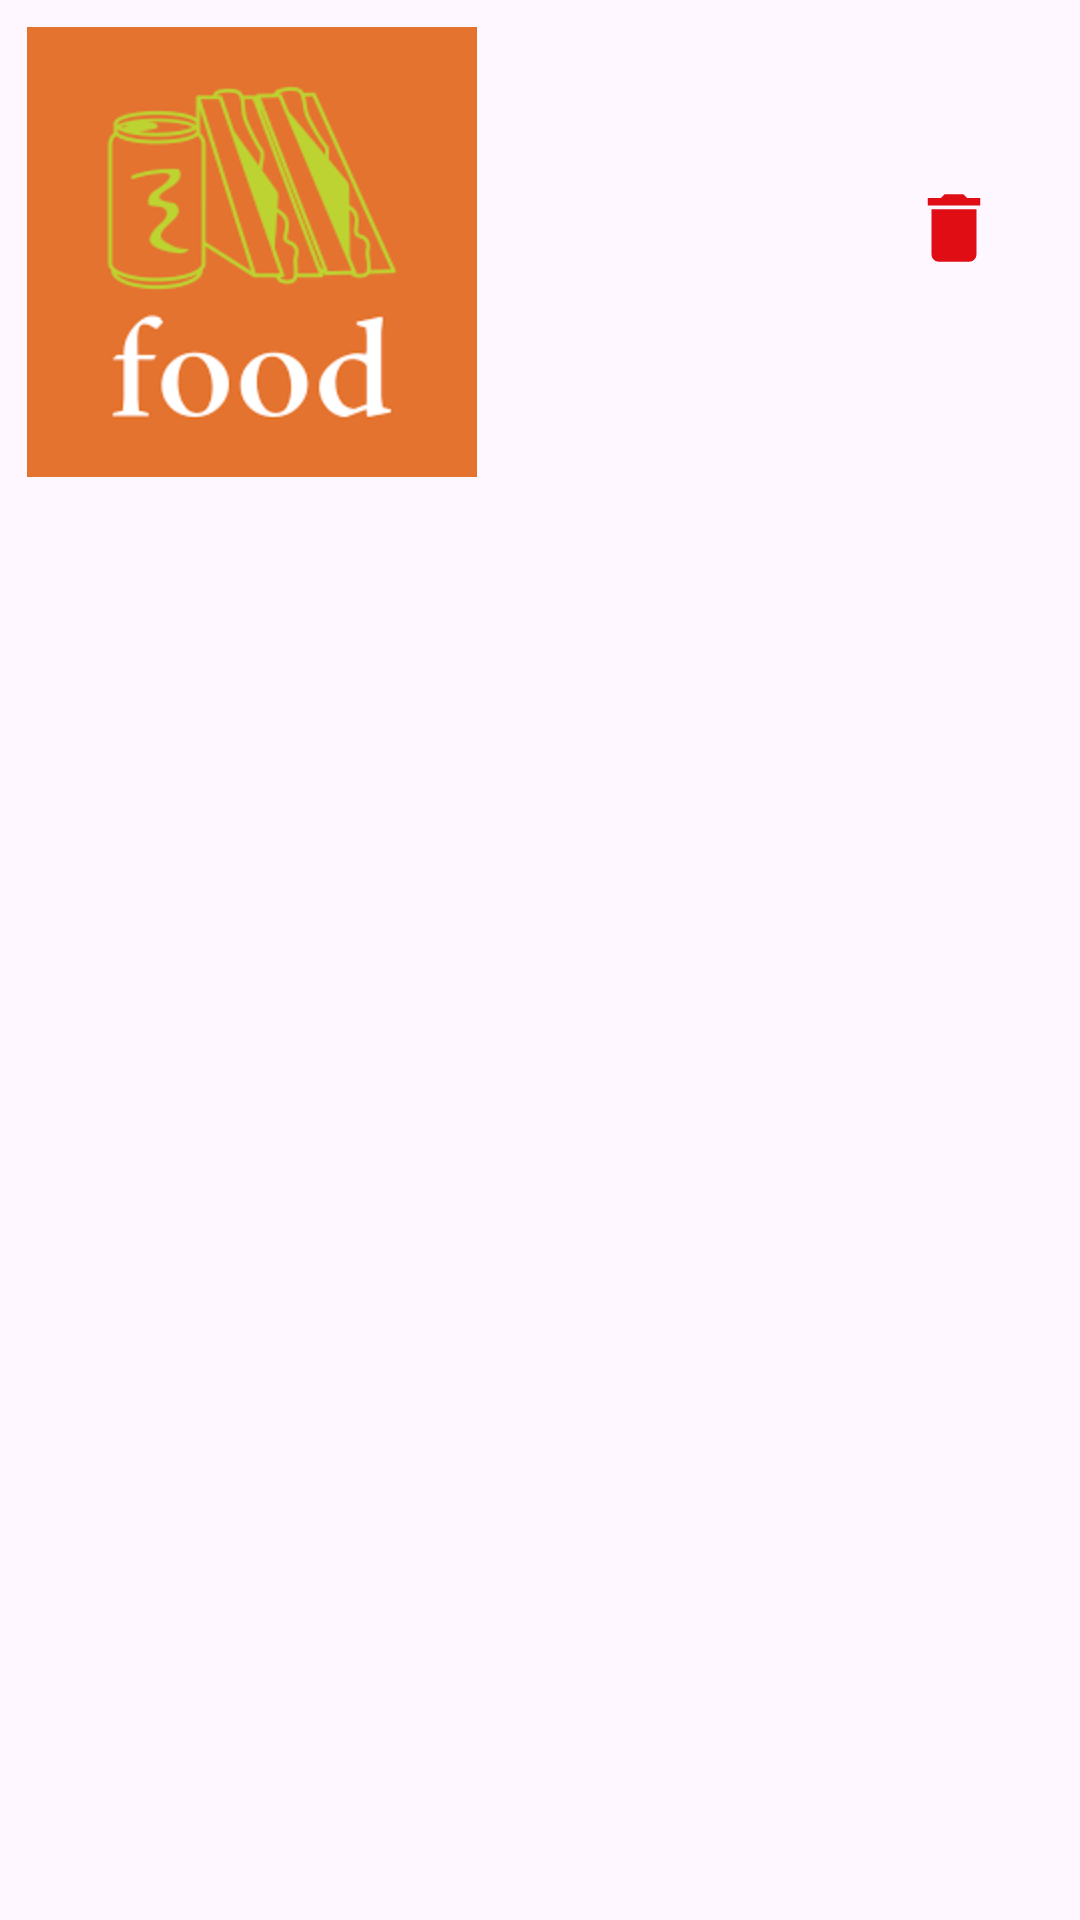

The Android layout XML behind this screen, and the referenced resources:
<!-- AndroidManifest.xml: application theme Theme.FoodDelivery -->
<!-- res/layout/cart_item.xml -->
<?xml version="1.0" encoding="utf-8"?>
<androidx.constraintlayout.widget.ConstraintLayout xmlns:android="http://schemas.android.com/apk/res/android"
    xmlns:app="http://schemas.android.com/apk/res-auto"
    xmlns:tools="http://schemas.android.com/tools"
    android:orientation="horizontal"
    android:layout_width="match_parent"
    android:padding="9dp"
    android:layout_margin="10dp"
    android:background="@drawable/rounded_edges_background"
    android:layout_height="wrap_content">

    <ImageView
        android:id="@+id/imageViewCartFoodImg"
        android:layout_width="150dp"
        android:layout_height="150dp"
        android:background="@drawable/app_logo"
        android:importantForAccessibility="no"
        app:layout_constraintStart_toStartOf="parent"
        app:layout_constraintTop_toTopOf="parent" />

    <TextView
        android:id="@+id/textViewCartFoodName"
        android:layout_width="140dp"
        android:layout_height="0dp"
        android:layout_marginStart="8dp"
        android:layout_marginTop="20dp"
        android:layout_weight="1"
        android:textColor="@color/black"
        android:textSize="18sp"
        app:layout_constraintHorizontal_bias="0.0"
        app:layout_constraintStart_toEndOf="@+id/imageViewCartFoodImg"
        app:layout_constraintTop_toTopOf="parent"
        tools:text="Burger" />

    <TextView
        android:id="@+id/textViewCartFoodPrice"
        android:layout_width="0dp"
        android:layout_height="wrap_content"
        android:layout_marginStart="8dp"
        android:layout_marginTop="24dp"
        android:layout_weight="1"
        android:textSize="18sp"
        app:layout_constraintStart_toEndOf="@+id/imageViewCartFoodImg"
        app:layout_constraintTop_toBottomOf="@+id/textViewCartFoodName"
        tools:text="22$" />


    <ImageButton
        android:id="@+id/buttonDeleteFromCart"
        android:layout_width="30dp"
        android:layout_height="30dp"
        android:layout_marginTop="52dp"
        android:layout_marginEnd="18dp"
        android:background="@drawable/delete_icon"
        app:layout_constraintEnd_toEndOf="parent"
        app:layout_constraintHorizontal_bias="1.0"
        app:layout_constraintStart_toEndOf="@+id/textViewCartFoodName"
        app:layout_constraintTop_toTopOf="parent" />

</androidx.constraintlayout.widget.ConstraintLayout>
<!-- resources referenced by this layout -->
<resources>
  <color name="black">#FF000000</color>
  <!-- drawable app_logo: png bitmap (drawable, 6288 bytes) -->
  <!-- drawable delete_icon (drawable) -->
  <vector android:height="24dp" android:tint="#E00D14"
      android:viewportHeight="24" android:viewportWidth="24"
      android:width="24dp" xmlns:android="http://schemas.android.com/apk/res/android">
      <path android:fillColor="@android:color/white" android:pathData="M6,19c0,1.1 0.9,2 2,2h8c1.1,0 2,-0.9 2,-2V7H6v12zM19,4h-3.5l-1,-1h-5l-1,1H5v2h14V4z"/>
  </vector>
  <style name="Theme.FoodDelivery" parent="Base.Theme.FoodDelivery" />
  <style name="Base.Theme.FoodDelivery" parent="Theme.Material3.DayNight">
          
          
      </style>
</resources>
